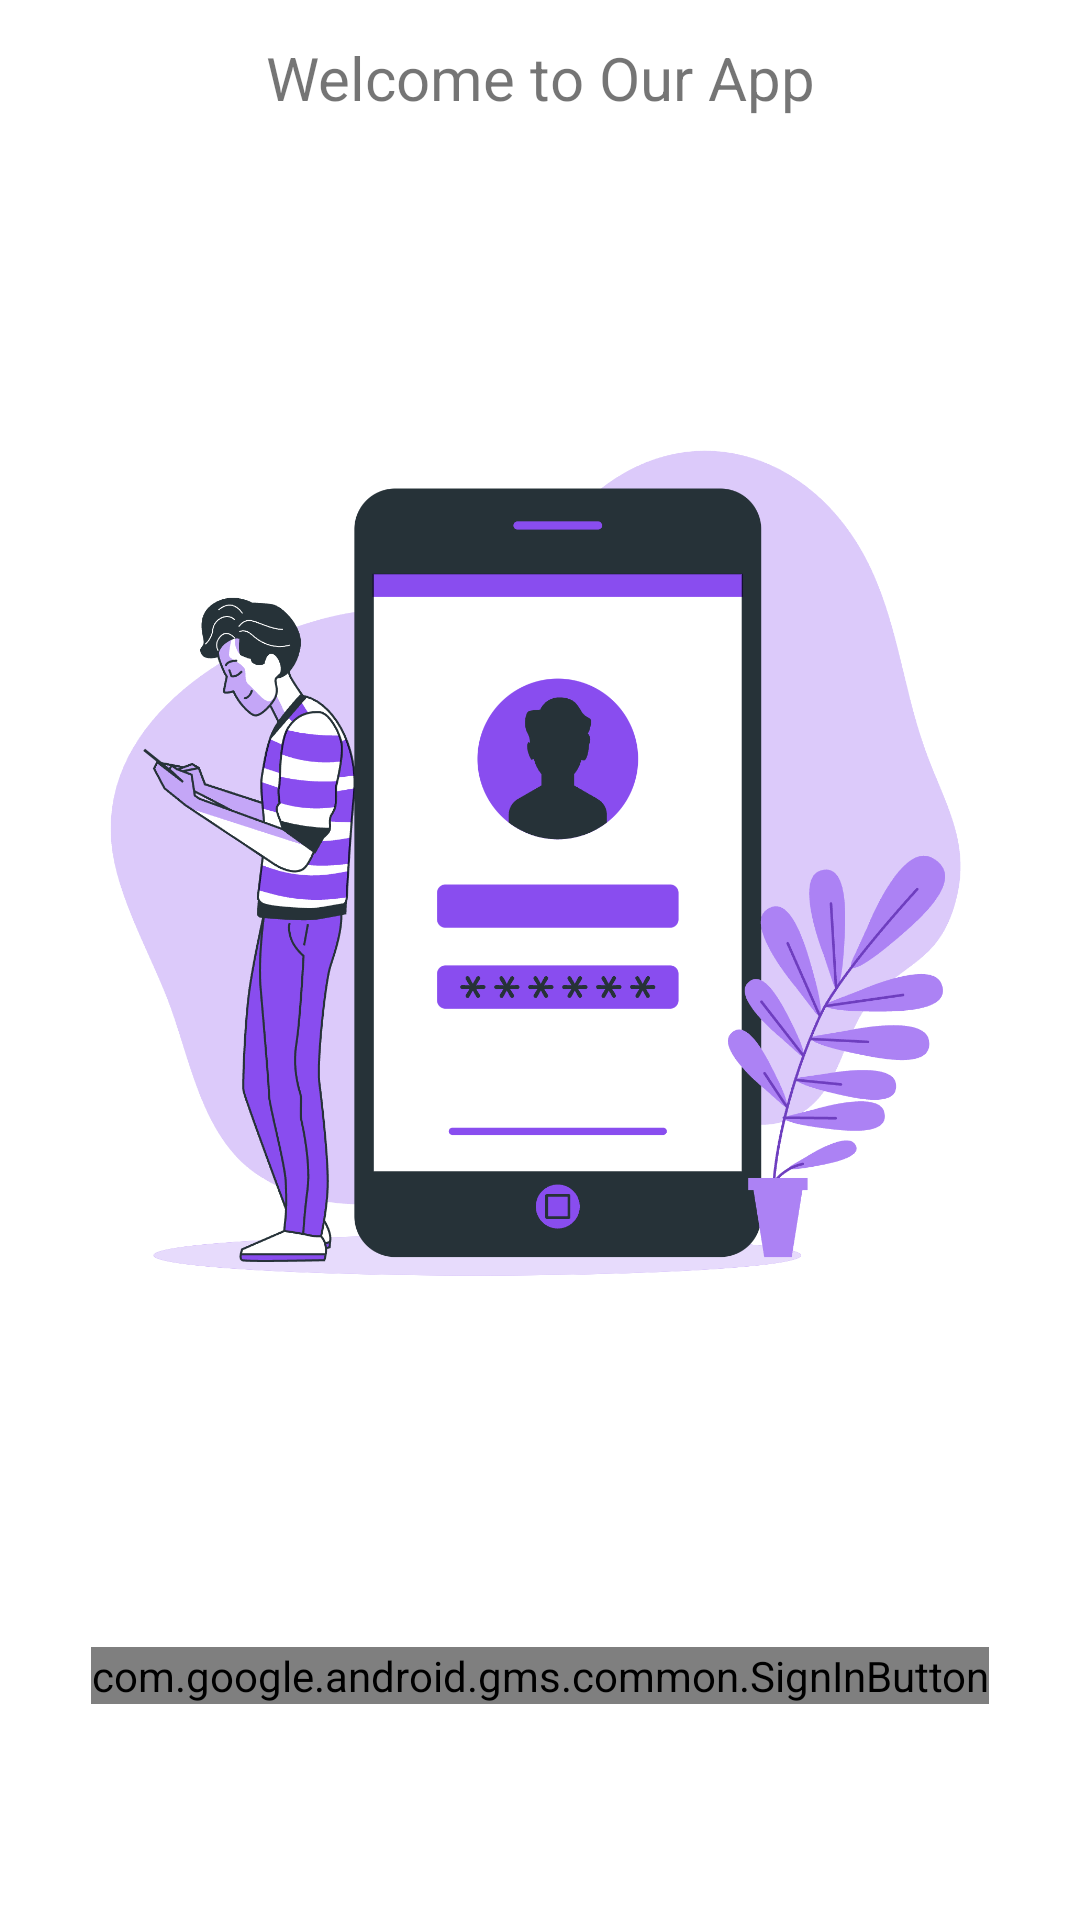

Write the Android layout XML for this screen, with the resource values it uses.
<!-- AndroidManifest.xml: application theme Theme.Intenshala -->
<!-- res/layout/fragment_home.xml -->
<?xml version="1.0" encoding="utf-8"?>
<androidx.constraintlayout.widget.ConstraintLayout xmlns:android="http://schemas.android.com/apk/res/android"
    xmlns:app="http://schemas.android.com/apk/res-auto"
    xmlns:tools="http://schemas.android.com/tools"
    android:layout_width="match_parent"
    android:layout_height="match_parent"
    tools:context=".ui.home.HomeFragment">

    <TextView
        android:id="@+id/text_home"
        android:layout_width="match_parent"
        android:layout_height="wrap_content"
        android:layout_marginStart="8dp"
        android:layout_marginTop="8dp"
        android:layout_marginEnd="8dp"
        android:textAlignment="center"
        android:textSize="20sp"
        app:layout_constraintTop_toTopOf="parent"
        app:layout_constraintStart_toStartOf="parent"
        app:layout_constraintEnd_toEndOf="parent"
        android:text="Welcome to Our App"
        android:layout_marginBottom="16dp"
        app:layout_constraintBottom_toTopOf="@+id/imageView"/>

    <ImageView
        android:id="@+id/imageView"
        android:layout_width="349dp"
        android:layout_height="469dp"
        android:layout_marginBottom="16dp"
        android:src="@drawable/pic"
        app:layout_constraintBottom_toTopOf="@+id/signInButton"
        app:layout_constraintEnd_toEndOf="parent"
        app:layout_constraintStart_toStartOf="parent"
        app:layout_constraintTop_toBottomOf="@id/text_home" />

    <com.google.android.gms.common.SignInButton
        android:id="@+id/signInButton"
        android:layout_width="wrap_content"
        android:layout_height="wrap_content"
        android:layout_marginStart="16dp"
        android:layout_marginEnd="16dp"
        android:layout_marginBottom="72dp"
        app:layout_constraintBottom_toBottomOf="parent"
        app:layout_constraintEnd_toEndOf="parent"
        app:layout_constraintStart_toStartOf="parent" />

    
    <Button
        android:id="@+id/logoutButton"
        android:layout_width="wrap_content"
        android:layout_height="wrap_content"
        android:layout_marginBottom="80dp"
        android:text="You are already logged in. Click here to logout"
        android:visibility="gone"
        app:layout_constraintBottom_toBottomOf="@id/signInButton"
        app:layout_constraintEnd_toEndOf="@id/signInButton"
        app:layout_constraintHorizontal_bias="0.502"
        app:layout_constraintStart_toStartOf="@id/signInButton" />

</androidx.constraintlayout.widget.ConstraintLayout>
<!-- resources referenced by this layout -->
<resources>
  <!-- drawable pic: png bitmap (drawable, 201142 bytes) -->
  <style name="Theme.Intenshala" parent="Theme.MaterialComponents.DayNight.DarkActionBar">
          
          <item name="colorPrimary">@color/purple_500</item>
          <item name="colorPrimaryVariant">@color/purple_700</item>
          <item name="colorOnPrimary">@color/white</item>
          
          <item name="colorSecondary">@color/teal_200</item>
          <item name="colorSecondaryVariant">@color/teal_700</item>
          <item name="colorOnSecondary">@color/black</item>
          
          <item name="android:statusBarColor">?attr/colorPrimaryVariant</item>
          
      </style>
  <!-- not gathered from this repository: default colours our renderer supplied (Android Studio template values) -->
  <color name="purple_500">#FF6200EE</color>
  <color name="purple_700">#FF3700B3</color>
  <color name="teal_200">#FF03DAC5</color>
  <color name="teal_700">#FF018786</color>
  <color name="black">#FF000000</color>
  <color name="white">#FFFFFFFF</color>
</resources>
